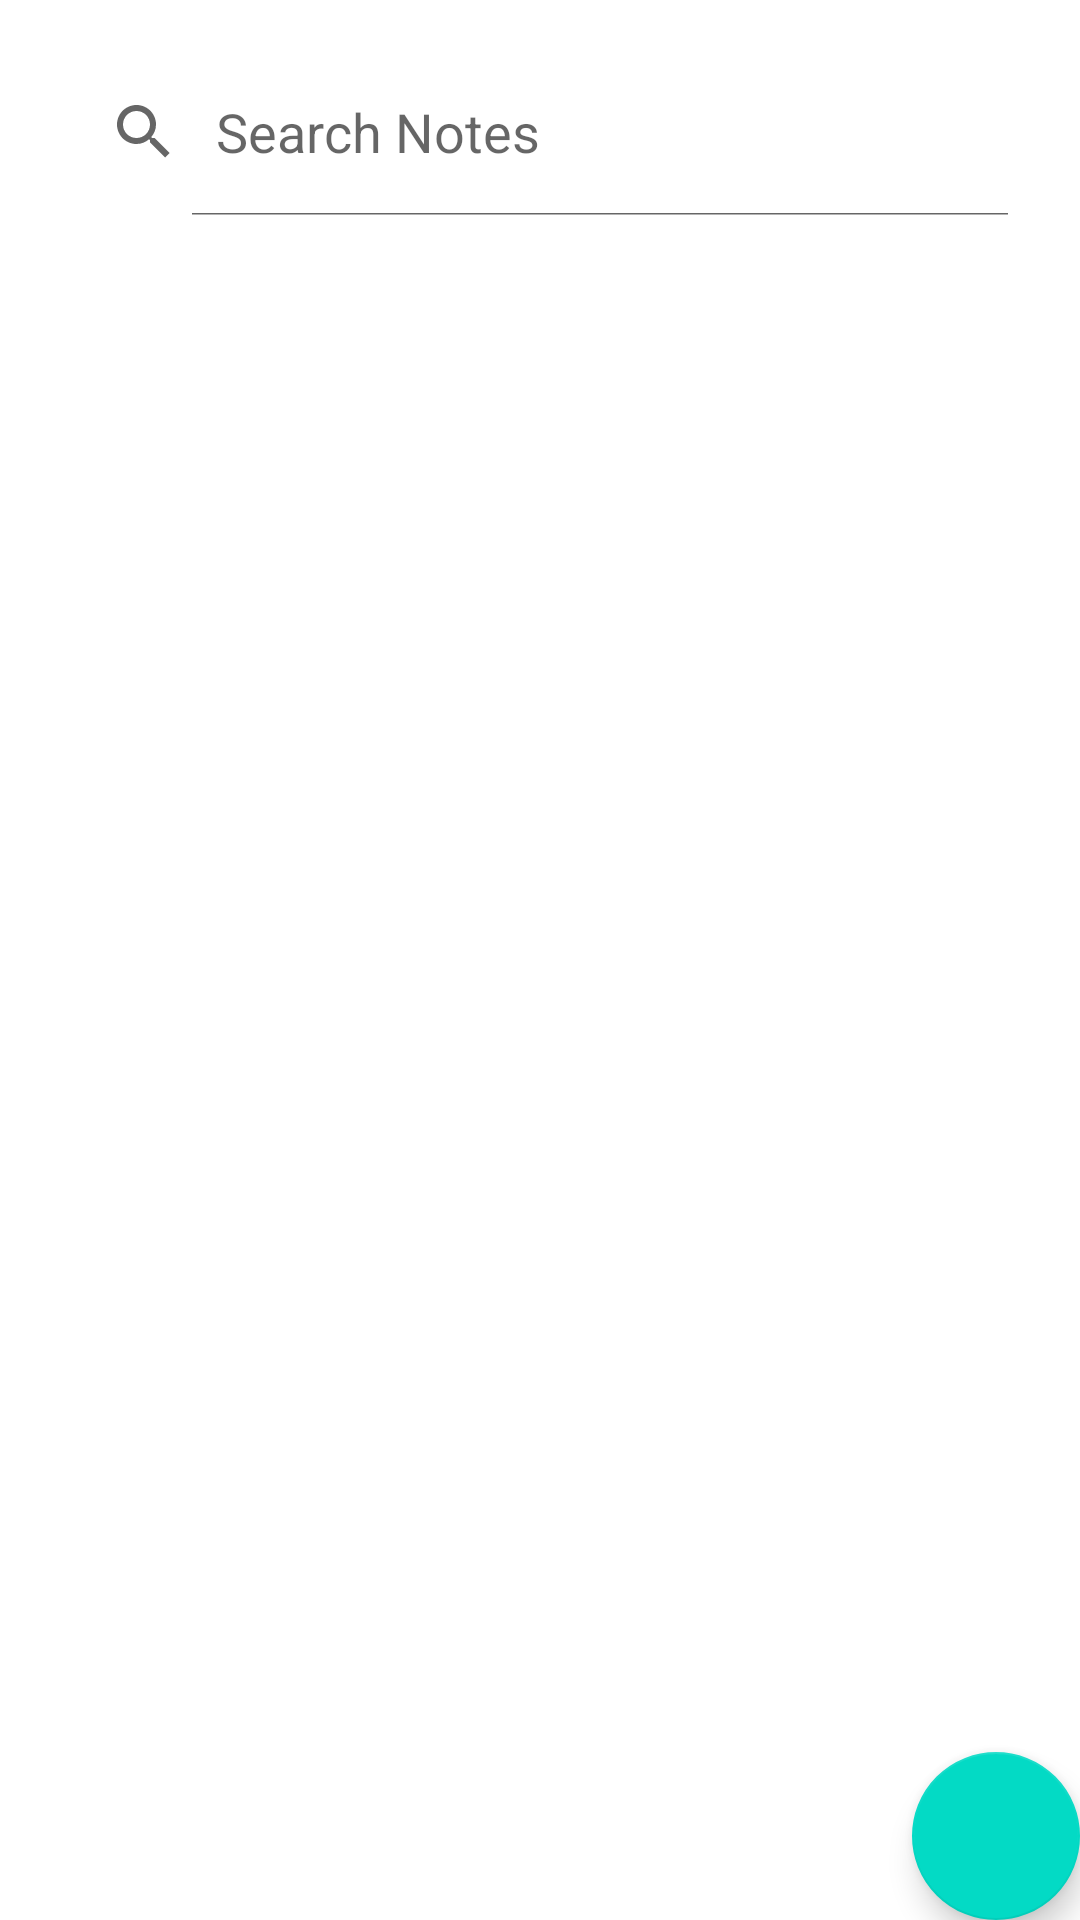

Produce the Android XML layout that renders to this screen, including the resource entries it uses.
<!-- AndroidManifest.xml: application theme Theme.6NotesApp -->
<!-- res/layout/activity_main.xml -->
<?xml version="1.0" encoding="utf-8"?>
<androidx.constraintlayout.widget.ConstraintLayout xmlns:android="http://schemas.android.com/apk/res/android"
    xmlns:app="http://schemas.android.com/apk/res-auto"
    xmlns:tools="http://schemas.android.com/tools"
    android:layout_width="match_parent"
    android:layout_height="match_parent"
    android:layout_marginEnd="26dp"
    android:layout_marginBottom="26dp"
    tools:context=".MainActivity">

    <SearchView
        android:id="@+id/searchView"
        android:layout_width="match_parent"
        android:layout_height="?attr/actionBarSize"
        android:layout_margin="16dp"
        android:elevation="8dp"
        android:iconifiedByDefault="false"
        android:queryHint="Search Notes"
        app:layout_constraintEnd_toEndOf="parent"
        app:layout_constraintStart_toStartOf="parent"
        app:layout_constraintTop_toTopOf="parent">

    </SearchView>

    <androidx.recyclerview.widget.RecyclerView
        android:id="@+id/recycler_view"
        android:layout_width="match_parent"
        android:layout_height="0dp"
        app:layout_constraintBottom_toBottomOf="parent"
        app:layout_constraintEnd_toEndOf="parent"
        app:layout_constraintHorizontal_bias="0.0"
        app:layout_constraintStart_toStartOf="parent"
        app:layout_constraintTop_toBottomOf="@id/searchView"
        app:layout_constraintVertical_bias="1.0"
        tools:ignore="MissingConstraints"
        tools:listitem="@layout/list_items"
        >

    </androidx.recyclerview.widget.RecyclerView>

    <com.google.android.material.floatingactionbutton.FloatingActionButton
        android:id="@+id/fb_add_note"
        android:layout_width="wrap_content"
        android:layout_height="wrap_content"
        android:layout_weight="1"
        android:clickable="true"
        app:layout_constraintBottom_toBottomOf="parent"
        app:layout_constraintEnd_toEndOf="parent"
        app:srcCompat="@drawable/baseline_add_24"
        tools:ignore="MissingConstraints,SpeakableTextPresentCheck" />


</androidx.constraintlayout.widget.ConstraintLayout>
<!-- res/layout/list_items.xml (included above) -->
<?xml version="1.0" encoding="utf-8"?>

<androidx.cardview.widget.CardView xmlns:android="http://schemas.android.com/apk/res/android"

    android:id="@+id/card_layout"
    android:layout_height="wrap_content"
    android:layout_width="match_parent"
    xmlns:app="http://schemas.android.com/apk/res-auto"
    android:layout_margin="8dp"
    android:background="@color/white"
    app:cardCornerRadius="8dp"
    android:elevation="8dp"
    >
    <LinearLayout
        android:layout_width="match_parent"
        android:layout_height="wrap_content"
        android:orientation="vertical"
        >
        <RelativeLayout
            android:layout_width="match_parent"
            android:layout_height="wrap_content"
            >
            <TextView
                android:id="@+id/tv_title"
                android:layout_width="match_parent"
                android:layout_height="wrap_content"
                android:layout_alignParentStart="true"
                android:text="title"
                android:textColor="@color/black"
                android:textSize="18sp"/>
        </RelativeLayout>

        <TextView
            android:id="@+id/tv_note"
            android:layout_width="match_parent"
            android:layout_height="wrap_content"
            android:layout_alignParentStart="true"
            android:text="Note"
            android:textColor="@color/black"
            android:textSize="14sp"/>
        <TextView
            android:id="@+id/tv_date"
            android:layout_width="match_parent"
            android:layout_height="wrap_content"
            android:layout_alignParentStart="true"
            android:text="Date"
            android:textColor="@color/black"
            android:textSize="14sp"/>

    </LinearLayout>
</androidx.cardview.widget.CardView>
<!-- resources referenced by this layout -->
<resources>
  <color name="black">#FF000000</color>
  <color name="white">#FFFFFFFF</color>
  <style name="Theme.6NotesApp" parent="Theme.MaterialComponents.DayNight.NoActionBar">
          
          <item name="colorPrimary">@color/purple_500</item>
          <item name="colorPrimaryVariant">@color/purple_700</item>
          <item name="colorOnPrimary">@color/white</item>
          
          <item name="colorSecondary">@color/teal_200</item>
          <item name="colorSecondaryVariant">@color/teal_700</item>
          <item name="colorOnSecondary">@color/black</item>
          
          <item name="android:statusBarColor">?attr/colorPrimaryVariant</item>
          
      </style>
  <color name="purple_500">#FF6200EE</color>
  <color name="purple_700">#FF3700B3</color>
  <color name="teal_200">#FF03DAC5</color>
  <color name="teal_700">#FF018786</color>
</resources>
